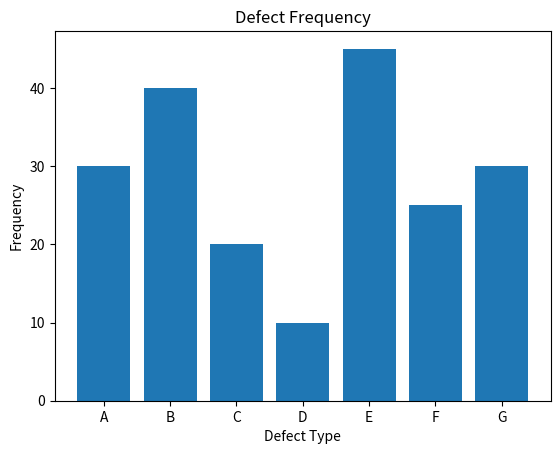
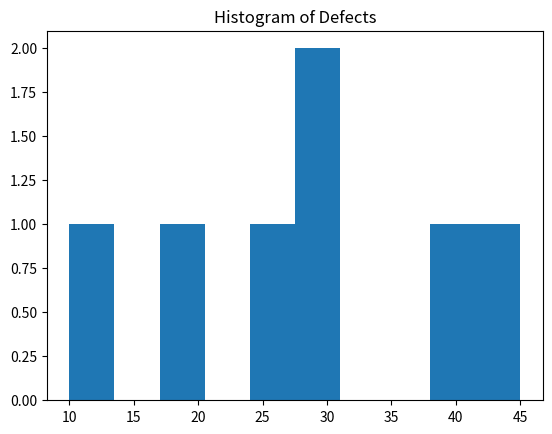

Write Python code to recreate these figures, in order.

import numpy as np
import pandas as pd
import math 

#Q.1:
#given sample :
#3, 2, 5, 4, 7, 2, 3, 3, 1, 6, 4, 2, 3, 5, 2, 4, 2, 1, 3, 5, 6, 3, 2, 1, 4, 2, 4, 5, 3, 2, 7, 2, 3,
#4, 5, 1, 6, 2, 4, 3, 5, 3, 2, 4, 2, 6, 3, 2, 4, 5

data=[3, 2, 5, 4, 7, 2, 3, 3, 1, 6, 4, 2, 3, 5, 2, 4, 2, 1, 3, 5, 6, 3, 2, 1, 4, 2, 4, 5, 3, 2, 7, 2, 3,
4, 5, 1, 6, 2, 4, 3, 5, 3, 2, 4, 2, 6, 3, 2, 4, 5]
#a.  Mean: What is the average rental duration for customers at the car rental company?
mean_duration=np.mean(data)
print("Mean rental duration is ",mean_duration)

#b. Median: What is the typical or central rental duration experienced by customers?
median_duration=np.median(data)
print("Median rental duration is :",median_duration)
#c. Mode: Are there any recurring or most frequently occurring rental durations for customers?
series_data=pd.Series(data)
mode_duration=series_data.mode()[0]
print("Mode rental duration is :",mode_duration)



#Q.2
#Given data :
#3, 5, 2, 4, 6, 2, 3, 4, 2, 5, 7, 2, 3, 4, 2, 4, 2, 3, 5, 6, 3, 2, 1, 4, 2,
#  4, 5, 3, 2, 7, 2, 3, 4, 5, 1, 6, 2, 4, 3, 5, 3, 2, 4, 2, 6, 3, 2, 4, 5, 3

data=[3, 5, 2, 4, 6, 2, 3, 4, 2, 5, 7, 2, 3, 4, 2, 4, 2, 3, 5, 6,
3, 2, 1, 4, 2, 4, 5, 3, 2, 7, 2, 3, 4, 5, 1, 6, 2, 4, 3, 5, 3, 2, 4, 2, 6, 3, 2, 4, 5, 3]
array_data=np.array(data)
#a. Range: What is the range of the delivery times?

data_range=np.max(array_data)-np.min(array_data)
print("Range is :",data_range)

#b. Variance: What is the variance of the delivery times?

variance_time=np.var(array_data)
print("variance of delivery time is :",variance_time)

#c. Standard Deviation: What is the standard deviation of the delivery times?

std_time=np.std(array_data)
print("Standard deviation of delivery time is :",std_time)




#Q.3
#Given data :
#$120, $150, $110, $135, $125, $140, $130, $155, $115, $145, $135, $130

data=np.array([120, 150, 110, 135, 125, 140, 130, 155, 115, 145, 135, 130])

#a. Measure of Central Tendency: What is the average monthly revenue for the product?

avg_revenue=np.mean(data)
print("average monthly revenue is :",avg_revenue)

#b. Measure of Dispersion: What is the range of monthly revenue for the product?

range_revenue=np.max(data)-np.min(data)
print("Range of monthly revenue is :",range_revenue)




#Q.4
#Given Data :
#Model A: 30, 32, 33, 28, 31, 30, 29, 30, 32, 31,
#Model B: 25, 27, 26, 23, 28, 24, 26, 25, 27, 28,
#Model C: 22, 23, 20, 25, 21, 24, 23, 22, 25, 24,
#Model D: 18, 17, 19, 20, 21, 18, 19, 17, 20, 19,
#Model E: 35, 36, 34, 35, 33, 34, 32, 33, 36, 34

model_A = np.array([30,32,33,28,31,30,29,30,32,31])
model_B = np.array([25,27,26,23,28,24,26,25,27,28])
model_C = np.array([22,23,20,25,21,24,23,22,25,24])
model_D = np.array([18,17,19,20,21,18,19,17,20,19])
model_E = np.array([35,36,34,35,33,34,32,33,36,34])

models = {
    "Model A": model_A,
    "Model B": model_B,
    "Model C": model_C,
    "Model D": model_D,
    "Model E": model_E
}

for name, data in models.items():
    print(name)
    #a. Measure of Central Tendency: What is the average fuel efficiency for each vehicle model?
    mean = np.mean(data)
    print("Mean:", mean)

    #b. Measure of Dispersion: What is the range of fuel efficiency for each vehicle model?
    data_range = np.max(data) - np.min(data)
    print("Range:", data_range)

    #c. Measure of Dispersion: What is the variance of the fuel efficiency for each vehicle model?
    variance = np.var(data)
    print("Variance:", variance)




#Q.5

import matplotlib.pyplot as plt

defects = ['A','B','C','D','E','F','G']
frequency = [30,40,20,10,45,25,30]

#a. Bar Chart: Create a bar chart to visualize the frequency of different defect types

plt.bar(defects, frequency)
plt.title("Defect Frequency")
plt.xlabel("Defect Type")
plt.ylabel("Frequency")
plt.show()

# Most common defect: Which defect type has the highest frequency?
max_defect = defects[frequency.index(max(frequency))]
print("Most common defect:", max_defect)

# Histogram: Create a histogram to represent the defect frequencies.
plt.hist(frequency)
plt.title("Histogram of Defects")
plt.show()



#Q.6


data = [4, 5, 3, 4, 4, 3, 2, 5, 4, 3, 5, 4, 2, 3, 4, 5, 3, 4, 5, 3, 4, 3, 2, 4, 5, 3, 4, 5, 4, 3, 3, 4, 5,
2, 3, 4, 4, 3, 5, 4, 3, 4, 5, 4, 2, 3, 4, 5, 3, 4, 5, 4, 3, 4, 5, 3, 4, 5, 4, 3, 3, 4, 5, 2, 3, 4,
4, 3, 5, 4, 3, 4, 5, 4, 2, 3, 4, 5, 3, 4, 5, 4, 3, 4, 5, 3, 4, 5, 4, 3, 3, 4, 5, 2, 3, 4, 4, 3, 5,
4]


df = pd.DataFrame({"Data": data})


#a. Skewness: Calculate the skewness of the satisfaction ratings.

skew=df["Data"].skew()
print("Skewness:",  skew)

#b. Kurtosis: Calculate the kurtosis of the satisfaction ratings.

kurt=df["Data"].kurt()
print("Kurtosis:",  kurt)




#Q.7


arr = np.array([55, 60, 62, 65, 68, 70, 72, 75, 78, 80, 82, 85, 88, 90, 92, 95, 100, 105, 110, 115,
120, 125, 130, 135, 140, 145, 150, 155, 160, 165, 170, 175, 180, 185, 190, 195,
200, 205, 210, 215, 220, 225, 230, 235, 240, 245, 250, 255, 260, 265, 270, 275,
280, 285, 290, 295, 300, 305, 310, 315, 320, 325, 330, 335, 340, 345, 350, 355,
360, 365, 370, 375, 380, 385, 390, 395, 400, 405, 410, 415, 420, 425, 430, 435,
440, 445, 450, 455, 460, 465, 470, 475, 480, 485, 490, 495, 500, 505, 510, 515])

#a. Quartiles: Calculate the first quartile (Q1), median (Q2), and third quartile (Q3) of the weight distribution
Q1 = np.percentile(arr, 25)
Q2 = np.percentile(arr, 50)
Q3 = np.percentile(arr, 75)

print("Q1:", Q1)
print("Median (Q2):", Q2)
print("Q3:", Q3)

#b. Percentiles: Calculate the 15th percentile, 50th percentile, and 85th percentile of the weight distribution
p15 = np.percentile(arr, 15)
p50 = np.percentile(arr, 50)
p85 = np.percentile(arr, 85)

print("15th percentile:", p15)
print("50th percentile:", p50)
print("85th percentile:", p85)




#Q.8


hours = [10,12,15,18,20,22,25,28,30,32,35,38,40,42,45,48,50,52,55,58,60,62,65,68,70,72,75,78,80,82]
scores = [60,65,70,75,80,82,85,88,90,92,93,95,96,97,98,99,100,102,105,106,107,108,110,112,114,115,116,118,120,122]

#Calculate the correlation coefficient between the hours spent studying and the
#exam scores. Interpret the value of the correlation coefficient and explain the
#nature of the relationship between studying hours and exam scores

corr = np.corrcoef(hours, scores)

print("Correlation coefficient:", corr[0,1])




# Q9. Binomial Probability

# P(X >= 8) where n=10, p=1/4


n = 10
p = 1/4

def binomial_pmf(x, n, p):
    return math.comb(n, x) * (p**x) * ((1-p)**(n-x))

prob = sum(binomial_pmf(x, n, p) for x in range(8, 11))

print(" Probability (at least 8 correct):", prob)




#Q.10

#This question involves calculating probability using the normal distribution. Although 
# the concept was taught theoretically, I am not yet confident in implementing it 
# using Python libraries such as SciPy, so I was unable to attempt it.




#Q.11

#This question requires calculating a confidence interval using statistical formulas 
# and Python libraries. While I understand the concept, the coding implementation using libraries like 
# SciPy was not covered in detail, so I could not attempt it.




#Q.12

#This question is based on hypothesis testing, which involves statistical 
# calculations and the use of specialized libraries. Since the practical coding part was not taught, 
# I was not confident in solving it programmatically.




#Q.13

#This question requires forming null and alternative hypotheses. Although 
# I understand the theoretical concept, I was unsure how to properly structure
#  and present it in a formal way, so I did not attempt it.




#Q.14

#This question involves calculating a confidence interval for a population 
# proportion using statistical methods. Since the implementation using Python libraries like
#  SciPy was not practiced in class, I was unable to solve it.




# Q15. Poisson Distribution (Manual)

#Data: Mean number of defects (λ) = 2, Number of defects (x) = 3

lam = 2
x = 3

poisson_prob = (np.exp(-lam) * (lam**x)) / math.factorial(x)

print(" Probability (exactly 3 defects):", poisson_prob)
